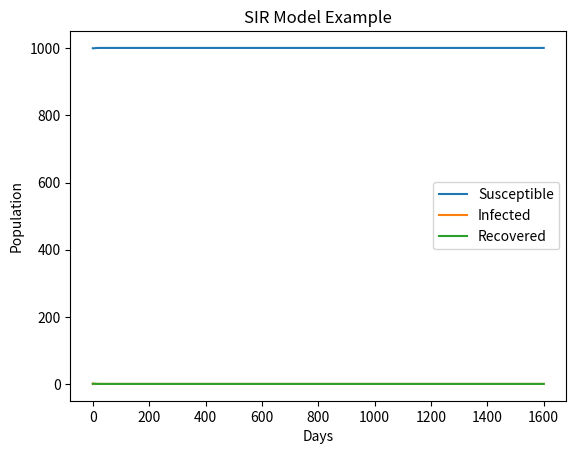

The matplotlib source for this figure:
# -*- coding: utf-8 -*-
"""
Created on Wed Feb 28 20:50:17 2024

[redacted]
"""

import numpy as np
from scipy.integrate import odeint
import matplotlib.pyplot as plt

# SIR model differential equations.
def deriv(y, t, N, beta, gamma):
    S, I, R = y
    dSdt = mu*N -beta * S * I / N - mu*S
    dIdt = beta * S * I / N - (gamma + mu) * I
    dRdt = gamma * I - mu * R
    return dSdt, dIdt, dRdt

# Initial number in ratio of infected and recovered individuals, everyone else is susceptible to infection initially.
I0 = 1
R0 = 0
S0 = 1000
N = S0 + I0 + R0

# Contact rate, beta, and mean recovery rate, gamma, (in 1/days).
beta = 0.7
gamma = 0.5

# beta = 0.5
# gamma = 0.2
# mu = 0.1

# Birth and death rate are equal, mu
mu = 0.4 

# A grid of time points (in days)
t = np.linspace(0, 1600, 1600)

# Initial conditions vector
y0 = S0, I0, R0

# Integrate the SIR equations over the time grid, t.
ret = odeint(deriv, y0, t, args=(N, beta, gamma))
S, I, R = ret.T

# Plot the data on three separate curves for S(t), I(t) and R(t)
plt.plot(t, S, label='Susceptible')
plt.plot(t, I, label='Infected')
plt.plot(t, R, label='Recovered')
plt.xlabel('Days')
plt.ylabel('Population')
plt.title('SIR Model Example')
plt.legend()
plt.show()

#Print Basic Reproduction Number R_0

R_0 = beta / (gamma + mu)
print("Basic Reproduction Number R_0:", R_0)